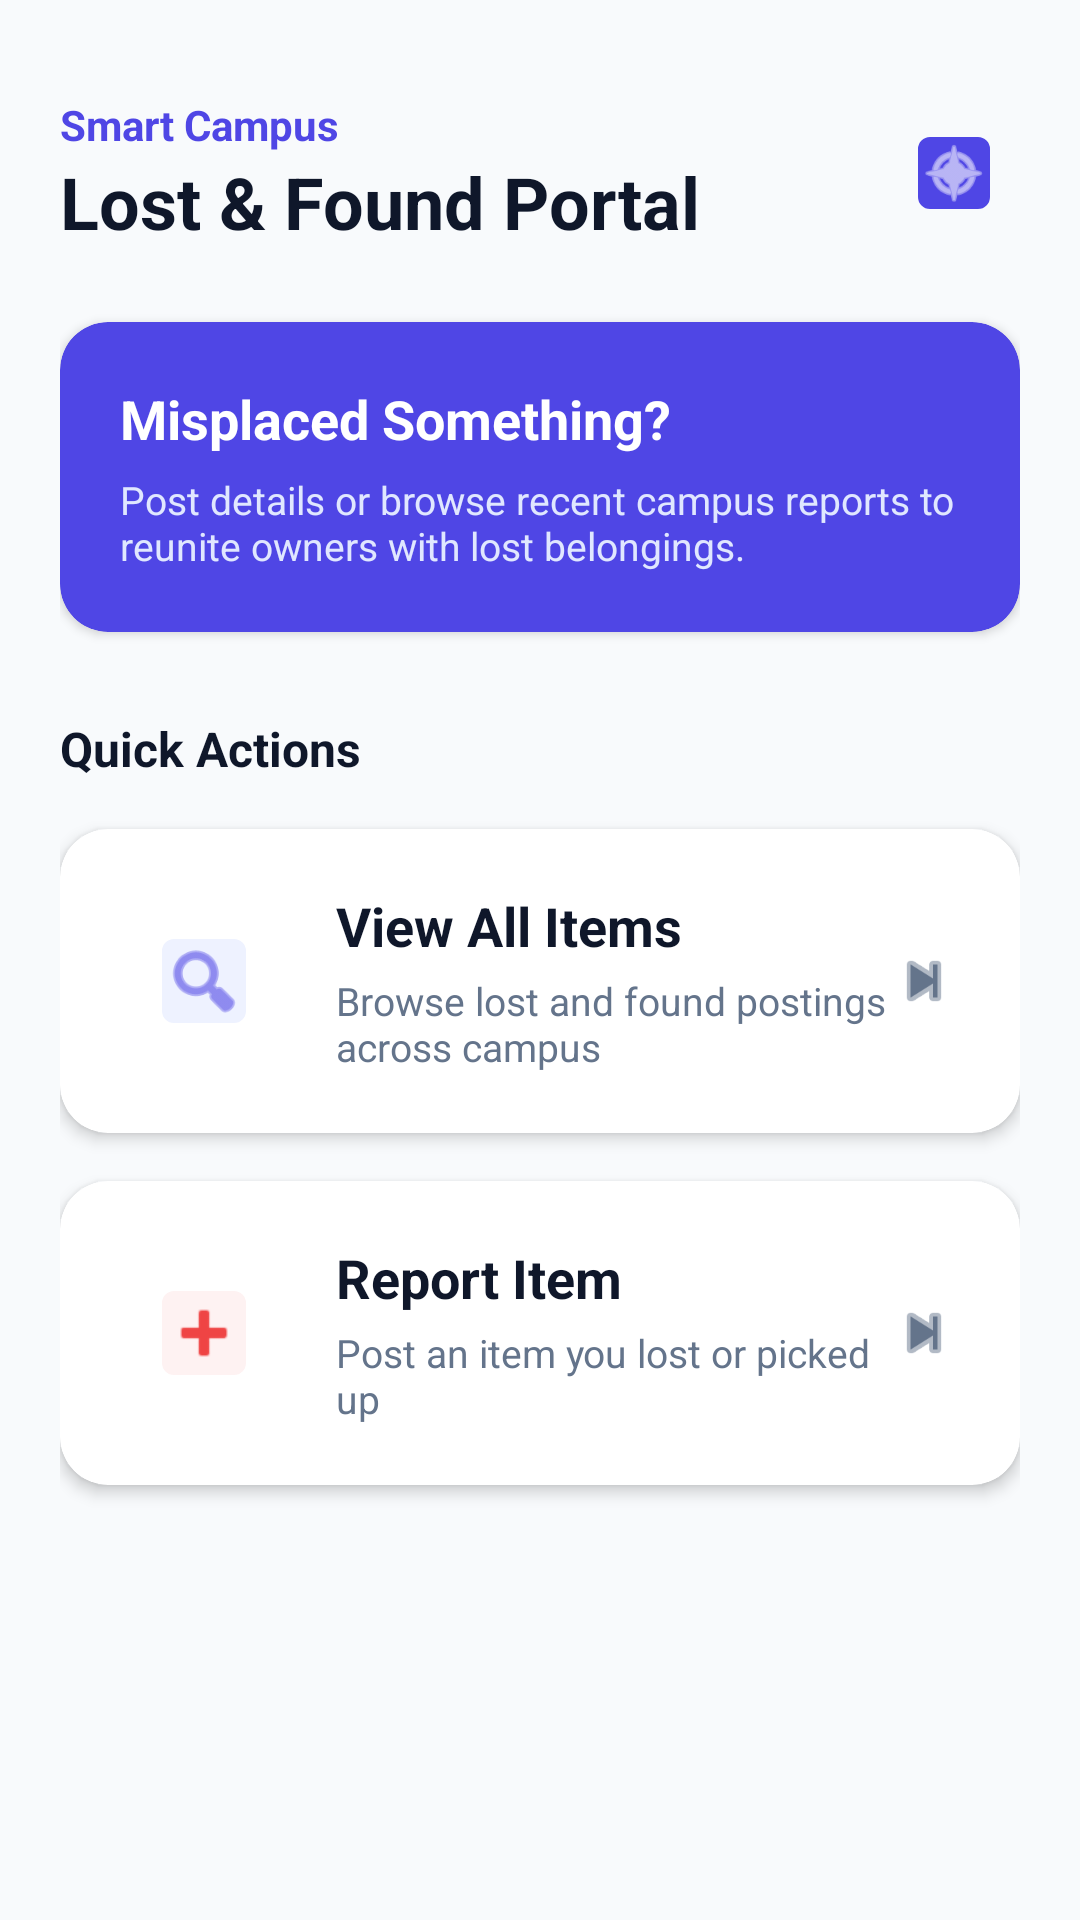

Here is an Android app screen rendered from its layout file. Give the layout XML and the strings, colors and styles it references.
<!-- AndroidManifest.xml: application theme Theme.SmartCampusLostFound -->
<!-- res/layout/activity_dashboard.xml -->
<?xml version="1.0" encoding="utf-8"?>
<ScrollView xmlns:android="http://schemas.android.com/apk/res/android"
    xmlns:app="http://schemas.android.com/apk/res-auto"
    android:layout_width="match_parent"
    android:layout_height="match_parent"
    android:background="@color/bg_light"
    android:fillViewport="true">

    <LinearLayout
        android:layout_width="match_parent"
        android:layout_height="wrap_content"
        android:orientation="vertical"
        android:padding="20dp">

        
        <RelativeLayout
            android:layout_width="match_parent"
            android:layout_height="wrap_content"
            android:layout_marginTop="12dp">

            <LinearLayout
                android:layout_width="wrap_content"
                android:layout_height="wrap_content"
                android:orientation="vertical">

                <TextView
                    android:layout_width="wrap_content"
                    android:layout_height="wrap_content"
                    android:text="Smart Campus"
                    android:textColor="@color/primary"
                    android:textSize="14sp"
                    android:textStyle="bold" />

                <TextView
                    android:layout_width="wrap_content"
                    android:layout_height="wrap_content"
                    android:text="Lost &amp; Found Portal"
                    android:textColor="@color/text_primary"
                    android:textSize="24sp"
                    android:textStyle="bold" />
            </LinearLayout>

            <com.google.android.material.imageview.ShapeableImageView
                android:layout_width="44dp"
                android:layout_height="44dp"
                android:layout_alignParentEnd="true"
                android:layout_centerVertical="true"
                android:background="@color/primary"
                android:padding="10dp"
                android:src="@android:drawable/ic_menu_compass"
                app:shapeAppearanceOverlay="@style/ShapeAppearance.MaterialComponents.SmallComponent"
                app:tint="#FFFFFF" />
        </RelativeLayout>

        
        <com.google.android.material.card.MaterialCardView
            android:layout_width="match_parent"
            android:layout_height="wrap_content"
            android:layout_marginTop="24dp"
            app:cardBackgroundColor="@color/primary"
            app:cardCornerRadius="16dp"
            app:cardElevation="2dp"
            app:strokeWidth="0dp">

            <LinearLayout
                android:layout_width="match_parent"
                android:layout_height="wrap_content"
                android:orientation="vertical"
                android:padding="20dp">

                <TextView
                    android:layout_width="wrap_content"
                    android:layout_height="wrap_content"
                    android:text="Misplaced Something?"
                    android:textColor="#FFFFFF"
                    android:textSize="18sp"
                    android:textStyle="bold" />

                <TextView
                    android:layout_width="wrap_content"
                    android:layout_height="wrap_content"
                    android:layout_marginTop="6dp"
                    android:text="Post details or browse recent campus reports to reunite owners with lost belongings."
                    android:textColor="#E0E7FF"
                    android:textSize="13sp" />
            </LinearLayout>
        </com.google.android.material.card.MaterialCardView>

        <TextView
            android:layout_width="wrap_content"
            android:layout_height="wrap_content"
            android:layout_marginTop="28dp"
            android:text="Quick Actions"
            android:textColor="@color/text_primary"
            android:textSize="16sp"
            android:textStyle="bold" />

        
        <com.google.android.material.card.MaterialCardView
            android:id="@+id/cardViewItems"
            android:layout_width="match_parent"
            android:layout_height="wrap_content"
            android:layout_marginTop="16dp"
            android:clickable="true"
            android:focusable="true"
            app:cardBackgroundColor="@color/card_bg"
            app:cardCornerRadius="16dp"
            app:cardElevation="3dp"
            app:strokeWidth="0dp">

            <LinearLayout
                android:layout_width="match_parent"
                android:layout_height="wrap_content"
                android:gravity="center_vertical"
                android:orientation="horizontal"
                android:padding="20dp">

                <com.google.android.material.imageview.ShapeableImageView
                    android:layout_width="56dp"
                    android:layout_height="56dp"
                    android:background="#EEF2FF"
                    android:padding="14dp"
                    android:src="@android:drawable/ic_menu_search"
                    app:shapeAppearanceOverlay="@style/ShapeAppearance.MaterialComponents.SmallComponent"
                    app:tint="@color/primary" />

                <LinearLayout
                    android:layout_width="0dp"
                    android:layout_height="wrap_content"
                    android:layout_marginStart="16dp"
                    android:layout_weight="1"
                    android:orientation="vertical">

                    <TextView
                        android:layout_width="wrap_content"
                        android:layout_height="wrap_content"
                        android:text="View All Items"
                        android:textColor="@color/text_primary"
                        android:textSize="18sp"
                        android:textStyle="bold" />

                    <TextView
                        android:layout_width="wrap_content"
                        android:layout_height="wrap_content"
                        android:layout_marginTop="4dp"
                        android:text="Browse lost and found postings across campus"
                        android:textColor="@color/text_secondary"
                        android:textSize="13sp" />
                </LinearLayout>

                <ImageView
                    android:layout_width="24dp"
                    android:layout_height="24dp"
                    android:src="@android:drawable/ic_media_next"
                    app:tint="@color/text_secondary" />
            </LinearLayout>
        </com.google.android.material.card.MaterialCardView>

        
        <com.google.android.material.card.MaterialCardView
            android:id="@+id/cardReportItem"
            android:layout_width="match_parent"
            android:layout_height="wrap_content"
            android:layout_marginTop="16dp"
            android:clickable="true"
            android:focusable="true"
            app:cardBackgroundColor="@color/card_bg"
            app:cardCornerRadius="16dp"
            app:cardElevation="3dp"
            app:strokeWidth="0dp">

            <LinearLayout
                android:layout_width="match_parent"
                android:layout_height="wrap_content"
                android:gravity="center_vertical"
                android:orientation="horizontal"
                android:padding="20dp">

                <com.google.android.material.imageview.ShapeableImageView
                    android:layout_width="56dp"
                    android:layout_height="56dp"
                    android:background="#FEF2F2"
                    android:padding="14dp"
                    android:src="@android:drawable/ic_input_add"
                    app:shapeAppearanceOverlay="@style/ShapeAppearance.MaterialComponents.SmallComponent"
                    app:tint="@color/status_lost" />

                <LinearLayout
                    android:layout_width="0dp"
                    android:layout_height="wrap_content"
                    android:layout_marginStart="16dp"
                    android:layout_weight="1"
                    android:orientation="vertical">

                    <TextView
                        android:layout_width="wrap_content"
                        android:layout_height="wrap_content"
                        android:text="Report Item"
                        android:textColor="@color/text_primary"
                        android:textSize="18sp"
                        android:textStyle="bold" />

                    <TextView
                        android:layout_width="wrap_content"
                        android:layout_height="wrap_content"
                        android:layout_marginTop="4dp"
                        android:text="Post an item you lost or picked up"
                        android:textColor="@color/text_secondary"
                        android:textSize="13sp" />
                </LinearLayout>

                <ImageView
                    android:layout_width="24dp"
                    android:layout_height="24dp"
                    android:src="@android:drawable/ic_media_next"
                    app:tint="@color/text_secondary" />
            </LinearLayout>
        </com.google.android.material.card.MaterialCardView>

    </LinearLayout>
</ScrollView>
<!-- resources referenced by this layout -->
<resources>
  <color name="bg_light">#F8FAFC</color>
  <color name="card_bg">#FFFFFF</color>
  <color name="primary">#4F46E5</color>
  <color name="status_lost">#EF4444</color>
  <color name="text_primary">#0F172A</color>
  <color name="text_secondary">#64748B</color>
  <style name="Theme.SmartCampusLostFound" parent="Base.Theme.SmartCampusLostFound" />
  <style name="Base.Theme.SmartCampusLostFound" parent="Theme.Material3.DayNight.NoActionBar">
          
          
      </style>
</resources>
